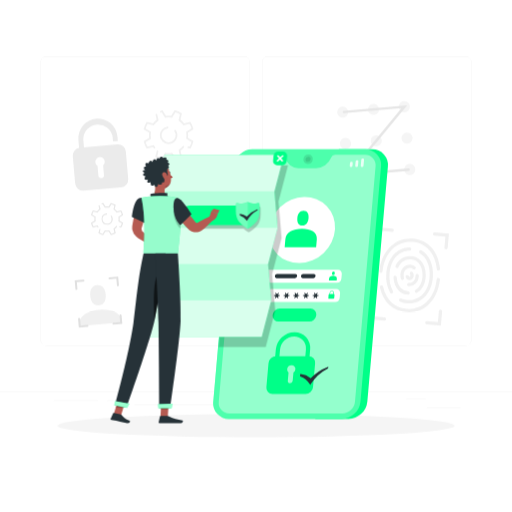
t = 0.00 s
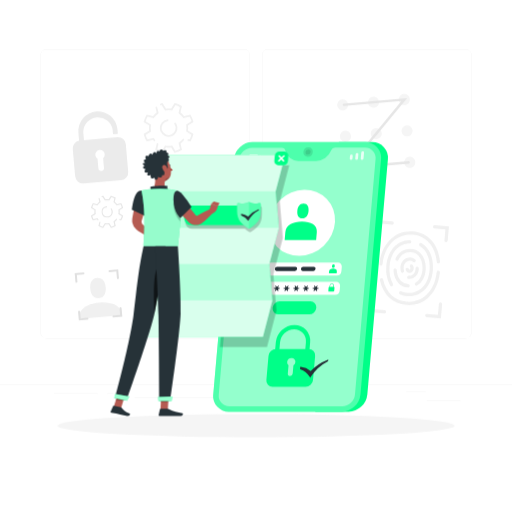
t = 1.05 s
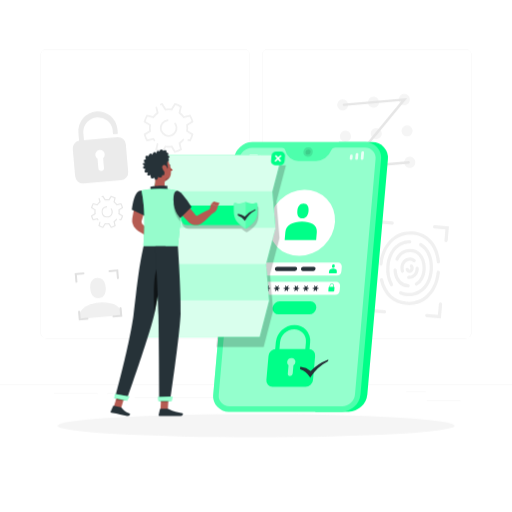
t = 1.95 s
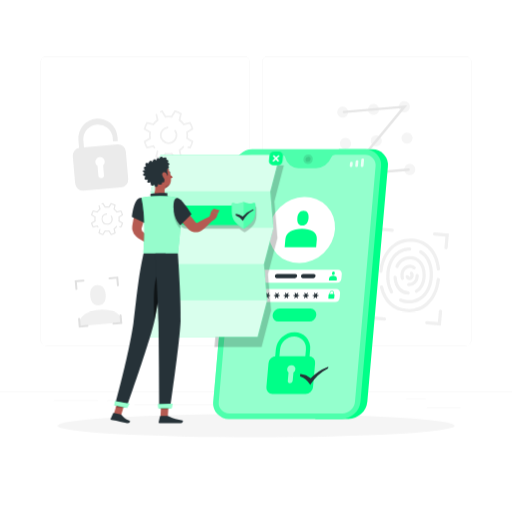
t = 3.00 s
t = 4.05 s: frame unchanged from t = 1.95 s, image omitted
t = 4.95 s: frame unchanged from t = 1.05 s, image omitted

The animated SVG that drew these frames (rendered in a browser with its animation timeline set to each time). Animation: 2 CSS @keyframes rules; one cycle of 6.00 s, repeats indefinitely.

<svg class="animated" id="freepik_stories-privacy-policy" xmlns="http://www.w3.org/2000/svg" viewBox="0 0 500 500" version="1.1" xmlns:xlink="http://www.w3.org/1999/xlink" xmlns:svgjs="http://svgjs.com/svgjs"><style>svg#freepik_stories-privacy-policy:not(.animated) .animable {opacity: 0;}svg#freepik_stories-privacy-policy.animated #freepik--background-complete--inject-19 {animation: 3s Infinite  linear floating;animation-delay: 0s;}svg#freepik_stories-privacy-policy.animated #freepik--Device--inject-19 {animation: 3s Infinite  linear floating;animation-delay: 0s;}svg#freepik_stories-privacy-policy.animated #freepik--Document--inject-19 {animation: 6s Infinite  linear shake;animation-delay: 0s;}svg#freepik_stories-privacy-policy.animated #freepik--Character--inject-19 {animation: 3s Infinite  linear floating;animation-delay: 0s;}            @keyframes floating {                0% {                    opacity: 1;                    transform: translateY(0px);                }                50% {                    transform: translateY(-10px);                }                100% {                    opacity: 1;                    transform: translateY(0px);                }            }                    @keyframes shake {                10%, 90% {                    transform: translate3d(-1px, 0, 0);                  }                  20%, 80% {                    transform: translate3d(2px, 0, 0);                  }                  30%, 50%, 70% {                    transform: translate3d(-4px, 0, 0);                  }                  40%, 60% {                    transform: translate3d(4px, 0, 0);                  }            }        </style><g id="freepik--background-complete--inject-19" class="animable" style="transform-origin: 250px 228.23px;"><rect x="416.78" y="398.49" width="33.12" height="0.25" style="fill: rgb(235, 235, 235); transform-origin: 433.34px 398.615px;" id="el6gpjog1hm" class="animable"></rect><rect x="322.53" y="401.21" width="8.69" height="0.25" style="fill: rgb(235, 235, 235); transform-origin: 326.875px 401.335px;" id="elphh8f2q2nk" class="animable"></rect><rect x="396.59" y="389.21" width="19.19" height="0.25" style="fill: rgb(235, 235, 235); transform-origin: 406.185px 389.335px;" id="elfityuqrfyg" class="animable"></rect><rect x="52.46" y="390.89" width="43.19" height="0.25" style="fill: rgb(235, 235, 235); transform-origin: 74.055px 391.015px;" id="el7il945xqvbx" class="animable"></rect><rect x="104.56" y="390.89" width="6.33" height="0.25" style="fill: rgb(235, 235, 235); transform-origin: 107.725px 391.015px;" id="eldxuutm7m3s" class="animable"></rect><rect x="131.47" y="395.11" width="93.68" height="0.25" style="fill: rgb(235, 235, 235); transform-origin: 178.31px 395.235px;" id="elvcrsgqd1h6h" class="animable"></rect><path d="M238.4,337.8H45.3a5.71,5.71,0,0,1-5.71-5.71V60.66A5.71,5.71,0,0,1,45.3,55H238.4a5.71,5.71,0,0,1,5.71,5.71V332.09A5.71,5.71,0,0,1,238.4,337.8ZM45.3,55.2a5.47,5.47,0,0,0-5.46,5.46V332.09a5.47,5.47,0,0,0,5.46,5.46H238.4a5.47,5.47,0,0,0,5.46-5.46V60.66a5.47,5.47,0,0,0-5.46-5.46Z" style="fill: rgb(235, 235, 235); transform-origin: 141.85px 196.4px;" id="elwgnqc0757z" class="animable"></path><path d="M454.7,337.8H261.6a5.71,5.71,0,0,1-5.71-5.71V60.66A5.71,5.71,0,0,1,261.6,55H454.7a5.71,5.71,0,0,1,5.71,5.71V332.09A5.71,5.71,0,0,1,454.7,337.8ZM261.6,55.2a5.47,5.47,0,0,0-5.46,5.46V332.09a5.47,5.47,0,0,0,5.46,5.46H454.7a5.47,5.47,0,0,0,5.46-5.46V60.66a5.47,5.47,0,0,0-5.46-5.46Z" style="fill: rgb(235, 235, 235); transform-origin: 358.15px 196.4px;" id="elunjcg52kk9h" class="animable"></path><rect y="382.4" width="500" height="0.25" style="fill: rgb(235, 235, 235); transform-origin: 250px 382.525px;" id="elmp721isxluo" class="animable"></rect><path d="M119.33,314.75c-.84-9.66-10.7-13.27-22.39-12.25S76.18,308.79,77,318.45Z" style="fill: rgb(240, 240, 240); transform-origin: 98.1392px 310.392px;" id="el8rmdt3xtvq8" class="animable"></path><path d="M96.56,298.09c5.42-.48,7.15-5.06,6.68-10.48s-3-9.63-8.4-9.16-7.15,5.06-6.68,10.48S91.14,298.56,96.56,298.09Z" style="fill: rgb(240, 240, 240); transform-origin: 95.7003px 288.27px;" id="elu979rutr47p" class="animable"></path><path d="M340.1,109a5.44,5.44,0,1,1-5.89-4.94A5.44,5.44,0,0,1,340.1,109Z" style="fill: rgb(245, 245, 245); transform-origin: 334.681px 109.48px;" id="elmgspqgv5qj" class="animable"></path><path d="M370.17,106.34a5.43,5.43,0,1,1-5.88-4.94A5.44,5.44,0,0,1,370.17,106.34Z" style="fill: rgb(245, 245, 245); transform-origin: 364.76px 106.81px;" id="el3u5l7l8wioa" class="animable"></path><path d="M400.25,103.71a5.44,5.44,0,1,1-5.89-4.94A5.44,5.44,0,0,1,400.25,103.71Z" style="fill: rgb(245, 245, 245); transform-origin: 394.831px 104.19px;" id="elh6u2d8tegim" class="animable"></path><path d="M342.78,139.62a5.44,5.44,0,1,1-5.89-4.94A5.44,5.44,0,0,1,342.78,139.62Z" style="fill: rgb(245, 245, 245); transform-origin: 337.361px 140.1px;" id="eluh4q1wn8tq" class="animable"></path><path d="M372.85,137a5.43,5.43,0,1,1-5.88-4.94A5.43,5.43,0,0,1,372.85,137Z" style="fill: rgb(245, 245, 245); transform-origin: 367.44px 137.47px;" id="elmm7854984a" class="animable"></path><path d="M402.93,134.36a5.44,5.44,0,1,1-5.89-4.94A5.44,5.44,0,0,1,402.93,134.36Z" style="fill: rgb(245, 245, 245); transform-origin: 397.511px 134.84px;" id="eleo7iwserkot" class="animable"></path><path d="M345.46,170.28a5.43,5.43,0,1,1-5.88-4.94A5.42,5.42,0,0,1,345.46,170.28Z" style="fill: rgb(245, 245, 245); transform-origin: 340.05px 170.749px;" id="elkbmpbb0qetb" class="animable"></path><path d="M375.54,167.64a5.44,5.44,0,1,1-5.89-4.94A5.44,5.44,0,0,1,375.54,167.64Z" style="fill: rgb(245, 245, 245); transform-origin: 370.121px 168.12px;" id="elimptaxfnldt" class="animable"></path><path d="M405.61,165a5.44,5.44,0,1,1-5.89-4.94A5.44,5.44,0,0,1,405.61,165Z" style="fill: rgb(245, 245, 245); transform-origin: 400.191px 165.48px;" id="elxypkne3d59s" class="animable"></path><path d="M399.11,166.78l-61.78,5.4,54.78-66.56L336,110.53a1.18,1.18,0,0,1-1.29-1.09h0a1.19,1.19,0,0,1,1.08-1.29l61.79-5.4-54.79,66.56,56.13-4.91a1.21,1.21,0,0,1,1.3,1.09h0A1.2,1.2,0,0,1,399.11,166.78Z" style="fill: rgb(230, 230, 230); transform-origin: 367.464px 137.465px;" id="el9o06brxmch" class="animable"></path><path d="M400.06,285.61a1.56,1.56,0,0,0-1.35-1.07,10.78,10.78,0,0,1-7.13-3.15c-2.47-2.49-3.92-6.26-4.16-10.74a1.59,1.59,0,0,0-1.58-1.5h0a1.62,1.62,0,0,0-1.61,1.7c.28,5.26,2.06,9.76,5.09,12.79a14,14,0,0,0,8.87,4.07l.23,0A1.6,1.6,0,0,0,400.06,285.61Z" style="fill: rgb(240, 240, 240); transform-origin: 392.185px 278.432px;" id="elnnxyj6f2ra8" class="animable"></path><path d="M396.86,304.8c-13.25-1.16-22.81-10.19-25.83-24.29a1.61,1.61,0,0,1,1.28-1.94h0a1.6,1.6,0,0,1,1.84,1.22c2.71,12.67,11.21,20.79,23,21.82,12.92,1.13,26.79-7.37,29.28-28.79a1.6,1.6,0,0,1,1.73-1.43h0a1.59,1.59,0,0,1,1.45,1.76C427.22,293.35,413.94,306.29,396.86,304.8Z" style="fill: rgb(240, 240, 240); transform-origin: 400.305px 288.15px;" id="elgku1j2a9ki7" class="animable"></path><path d="M371.86,266.46h0a1.59,1.59,0,0,1-1.45-1.76c2.38-20.2,15.66-33.15,32.73-31.65,15,1.31,25.05,12.51,26.62,29.38a1.6,1.6,0,0,1-1.5,1.72h0a1.61,1.61,0,0,1-1.68-1.48c-1.45-15.2-10.42-25.27-23.71-26.43C390,235.11,376.07,243.6,373.59,265A1.6,1.6,0,0,1,371.86,266.46Z" style="fill: rgb(240, 240, 240); transform-origin: 400.082px 249.699px;" id="elwrm0wvk9ro" class="animable"></path><path d="M397.51,296.23a21.67,21.67,0,0,1-6.89-1.72,1.61,1.61,0,0,1-.77-2.24h0a1.58,1.58,0,0,1,2-.7,19,19,0,0,0,6.58,1.52c9.79.56,20.13-6.38,21.15-23.14.62-10.33-2.92-18.67-9.52-22.66a1.6,1.6,0,0,1-.61-2.07h0a1.62,1.62,0,0,1,2.27-.67c7.65,4.62,11.75,14,11.05,25.59-1,16.16-11.06,26.92-24.53,26.15Z" style="fill: rgb(240, 240, 240); transform-origin: 406.252px 270.327px;" id="elygd9rj6egu" class="animable"></path><path d="M383.27,286.26a1.62,1.62,0,0,1-2.31-.53,32.36,32.36,0,0,1-3.75-18c.94-15.47,10.21-26,22.8-26.18a1.61,1.61,0,0,1,1.64,1.7h0a1.6,1.6,0,0,1-1.56,1.5c-9.34.18-18.72,7.24-19.68,23.17a29.16,29.16,0,0,0,3.34,16.26,1.58,1.58,0,0,1-.48,2.1Z" style="fill: rgb(240, 240, 240); transform-origin: 389.376px 264.044px;" id="elytnuwcgls1" class="animable"></path><path d="M405.13,285h0a1.6,1.6,0,0,1,.65-2c4.21-2.53,6.79-7.84,6.83-14.25,0-5.13-1.45-9.47-4.19-12.22a11,11,0,0,0-8.11-3.18c-4.93,0-8.93,2.71-11.14,7.47a1.59,1.59,0,0,1-2,.81h0a1.61,1.61,0,0,1-.9-2.19c2.74-5.83,7.87-9.28,14-9.29a14.24,14.24,0,0,1,10.39,4.12c3.35,3.36,5.17,8.51,5.13,14.51-.06,7.55-3.24,13.89-8.42,17A1.6,1.6,0,0,1,405.13,285Z" style="fill: rgb(240, 240, 240); transform-origin: 400.955px 268.06px;" id="el77nfz87n9kd" class="animable"></path><path d="M393.61,273.19a1.6,1.6,0,0,1-2.16-1.11c-.11-.43-.19-.88-.26-1.34-.91-6,2.31-11.19,7.48-12.12a7.89,7.89,0,0,1,6.87,1.77,1.55,1.55,0,0,1-.13,2.42l-.1.07a1.59,1.59,0,0,1-2-.15,4.74,4.74,0,0,0-4.11-1c-3.94.71-5.44,4.81-4.88,8.49.06.36.12.71.21,1a1.61,1.61,0,0,1-.95,1.89Z" style="fill: rgb(240, 240, 240); transform-origin: 398.548px 265.874px;" id="elc6vhfgy1ecr" class="animable"></path><path d="M398.9,279.35h0a1.49,1.49,0,0,1-1.12-2.27l.14-.22a1.48,1.48,0,0,1,1.37-.69,6.43,6.43,0,0,0,1.5-.09c3.44-.62,5-3.82,5-7.08a1.62,1.62,0,0,1,1.36-1.64h0a1.6,1.6,0,0,1,1.84,1.51c.09,5.22-3,9.53-7.63,10.36A9.21,9.21,0,0,1,398.9,279.35Z" style="fill: rgb(240, 240, 240); transform-origin: 403.274px 273.363px;" id="el9m8p4y5swb4" class="animable"></path><path d="M399.61,273.44a3.88,3.88,0,0,1-3.44-2.93,1.44,1.44,0,0,1,1.51-1.79l.37,0a1.45,1.45,0,0,1,1.23,1,.69.69,0,0,0,.61.52c.77.07.9-1,.92-1.26a1.93,1.93,0,0,0-.21-1.13,1.75,1.75,0,0,1-.4-1.19h0a1.6,1.6,0,0,1,2.83-.89,4.77,4.77,0,0,1,1,3.49C403.77,271.89,401.92,273.64,399.61,273.44Z" style="fill: rgb(240, 240, 240); transform-origin: 400.093px 269.321px;" id="elf9g41i7b26" class="animable"></path><path d="M369.53,237.65h0a1.59,1.59,0,0,1-1.45-1.73l1.21-13.87,13.87,1.22a1.59,1.59,0,0,1,1.45,1.73h0a1.6,1.6,0,0,1-1.73,1.46l-10.68-.94-.93,10.68A1.6,1.6,0,0,1,369.53,237.65Z" style="fill: rgb(240, 240, 240); transform-origin: 376.345px 229.853px;" id="el2b99cddwvvh" class="animable"></path><path d="M435.46,243.42h0a1.59,1.59,0,0,1-1.45-1.73l.93-10.68-10.68-.93a1.6,1.6,0,0,1-1.45-1.74h0a1.59,1.59,0,0,1,1.73-1.45l13.87,1.21L437.2,242A1.6,1.6,0,0,1,435.46,243.42Z" style="fill: rgb(240, 240, 240); transform-origin: 430.607px 235.155px;" id="elycsjk8fht4" class="animable"></path><path d="M430.55,318l-13.87-1.21a1.6,1.6,0,0,1-1.45-1.74h0a1.59,1.59,0,0,1,1.73-1.45l10.68.93.93-10.67a1.6,1.6,0,0,1,1.74-1.46h0a1.59,1.59,0,0,1,1.45,1.73Z" style="fill: rgb(240, 240, 240); transform-origin: 423.495px 310.197px;" id="eluplxy6m4vm" class="animable"></path><path d="M375.3,313.14l-13.87-1.22,1.21-13.86a1.62,1.62,0,0,1,1.74-1.46h0a1.6,1.6,0,0,1,1.45,1.74L364.9,309l10.67.94a1.6,1.6,0,0,1,1.46,1.73h0A1.61,1.61,0,0,1,375.3,313.14Z" style="fill: rgb(240, 240, 240); transform-origin: 369.233px 304.87px;" id="el25vguufv4cd" class="animable"></path><path d="M74.73,283.13h0a1,1,0,0,1-1.07-.9l-.74-8.52,8.52-.75a1,1,0,0,1,1.07.9h0a1,1,0,0,1-.9,1.06l-6.56.58.57,6.56A1,1,0,0,1,74.73,283.13Z" style="fill: rgb(224, 224, 224); transform-origin: 77.7161px 278.045px;" id="el2zirx116ygr" class="animable"></path><path d="M115.27,279.58h0a1,1,0,0,1-1.07-.89l-.57-6.57-6.57.58a1,1,0,0,1-1.07-.9h0a1,1,0,0,1,.9-1.07l8.52-.74.75,8.52A1,1,0,0,1,115.27,279.58Z" style="fill: rgb(224, 224, 224); transform-origin: 111.075px 274.786px;" id="elymslgj1oaoa" class="animable"></path><path d="M119.47,316.29l-8.53.75a1,1,0,0,1-1.07-.9h0a1,1,0,0,1,.9-1.07l6.56-.57-.57-6.56a1,1,0,0,1,.89-1.07h0a1,1,0,0,1,1.07.89Z" style="fill: rgb(224, 224, 224); transform-origin: 114.669px 311.955px;" id="el9vr2ji87hed" class="animable"></path><path d="M85.49,319.26,77,320l-.75-8.53a1,1,0,0,1,.9-1.06h0a1,1,0,0,1,1.06.89l.58,6.57,6.56-.58a1,1,0,0,1,1.07.9h0A1,1,0,0,1,85.49,319.26Z" style="fill: rgb(224, 224, 224); transform-origin: 81.3353px 315.204px;" id="elf9y1udnbv7l" class="animable"></path><path d="M114.58,141,82,143.8l-.67-7.63A14.43,14.43,0,0,1,110,133.65l.38,4.44,4.71-.41-.39-4.44a19.14,19.14,0,1,0-38.14,3.34l.67,7.68a7.66,7.66,0,0,0-6.16,8.18l2.33,26.64a7.66,7.66,0,0,0,8.3,7l36.53-3.19a7.66,7.66,0,0,0,7-8.3l-2.33-26.64A7.66,7.66,0,0,0,114.58,141Zm-13.86,20.53.8,9.17a2.74,2.74,0,1,1-5.45.48l-.8-9.18a4.6,4.6,0,1,1,5.45-.47Z" style="fill: rgb(235, 235, 235); transform-origin: 98.1501px 150.938px;" id="els4w6jww7wl" class="animable"></path><path d="M170.44,156.39,167.15,151a17.73,17.73,0,0,1-5,0l-3.3,5.37-.63-.17a24.43,24.43,0,0,1-6.1-2.53l-.56-.32,1.39-5.84a.88.88,0,0,1,1.07-.65h0a.88.88,0,0,1,.65,1.06l-1.1,4.55a23.2,23.2,0,0,0,4.47,1.86l3.22-5.26.59.1a17.78,17.78,0,0,0,5.64,0l.58-.1,3.22,5.26a22.69,22.69,0,0,0,4.47-1.86l-1.43-6,.48-.35a17.56,17.56,0,0,0,3.47-3.31.88.88,0,0,1,1.21-.18h0a.87.87,0,0,1,.19,1.25,19.26,19.26,0,0,1-3.37,3.32l1.47,6.13-.57.32a24.52,24.52,0,0,1-6.09,2.53Zm-20.22-11.74c-.27-.31-.54-.64-.8-1l-6.13,1.47-.33-.56a25.2,25.2,0,0,1-2.53-6.1l-.16-.63,5.37-3.3a17.73,17.73,0,0,1,0-5l-5.37-3.29.16-.64a25.13,25.13,0,0,1,2.53-6.09l.33-.57,6.13,1.47a19,19,0,0,1,3.56-3.56l-1.11-4.64a.88.88,0,0,1,.65-1.06h0a.87.87,0,0,1,1.05.65l1.39,5.78-.48.34a17.57,17.57,0,0,0-4,4l-.35.48-6-1.43a22.69,22.69,0,0,0-1.86,4.47l5.25,3.22-.09.58a16,16,0,0,0,0,5.64l.09.59-5.25,3.22a22.85,22.85,0,0,0,1.86,4.46l6-1.43.35.48a16.14,16.14,0,0,0,1,1.31.87.87,0,0,1,0,1.2l0,0A.87.87,0,0,1,150.22,144.65Zm35.74.49-2.26-.54a.88.88,0,0,1-.65-1.06h0a.88.88,0,0,1,1.06-.65l1,.23a22.82,22.82,0,0,0,1.85-4.46l-5.25-3.22.1-.59a16,16,0,0,0,0-5.64l-.1-.58,5.25-3.22a22.65,22.65,0,0,0-1.85-4.47l-6,1.43-.34-.48a17.77,17.77,0,0,0-4-4l-.48-.34,1.43-6a22.65,22.65,0,0,0-4.47-1.85L168,115l-.58-.1a17.78,17.78,0,0,0-5.64,0l-.59.1L158,109.72l-.6.18a.86.86,0,0,1-1.08-.53h0a.88.88,0,0,1,.53-1.14c.44-.14.89-.27,1.33-.39l.63-.17,3.3,5.38a17,17,0,0,1,5,0l3.29-5.38.64.17a24.9,24.9,0,0,1,6.09,2.53l.57.33-1.47,6.13a18.75,18.75,0,0,1,3.56,3.56l6.13-1.47.33.57a24.74,24.74,0,0,1,2.53,6.09l.17.64-5.38,3.29a16.81,16.81,0,0,1,0,5l5.38,3.3-.17.63a24.81,24.81,0,0,1-2.53,6.1Zm-21.58-4.54a8.67,8.67,0,0,1-8.32-8.32,8.58,8.58,0,0,1,7.58-8.76.89.89,0,0,1,1,.88h0a.87.87,0,0,1-.77.86,6.81,6.81,0,1,0,6.35,2.86.85.85,0,0,1,.14-1.14h0a.88.88,0,0,1,1.31.16,8.56,8.56,0,0,1-7.28,13.46Z" style="fill: rgb(240, 240, 240); transform-origin: 164.61px 132.03px;" id="elc6jkf56240e" class="animable"></path><path d="M108.31,229.59l-2.13-3.47a11.06,11.06,0,0,1-3.25,0l-2.13,3.47-.41-.11a15.92,15.92,0,0,1-3.94-1.63l-.36-.21.9-3.78a.57.57,0,0,1,.68-.42h0a.57.57,0,0,1,.42.69l-.7,2.94a14.57,14.57,0,0,0,2.89,1.2l2.08-3.39.37.06a11.18,11.18,0,0,0,3.65,0l.37-.06,2.09,3.39a15.38,15.38,0,0,0,2.88-1.2l-.92-3.86.31-.23a11.3,11.3,0,0,0,2.24-2.13.56.56,0,0,1,.78-.12h0a.57.57,0,0,1,.13.8,12.67,12.67,0,0,1-2.18,2.15l1,4-.37.21a15.77,15.77,0,0,1-3.94,1.63ZM95.25,222l-.52-.63-4,.94-.21-.36A15.92,15.92,0,0,1,88.93,218l-.11-.41,3.47-2.13a11.06,11.06,0,0,1,0-3.25l-3.47-2.13.11-.41a15.77,15.77,0,0,1,1.63-3.94l.21-.37,4,1A13.18,13.18,0,0,1,97,204l-.71-3a.56.56,0,0,1,.42-.68h0a.57.57,0,0,1,.68.42l.9,3.73-.32.23a11.19,11.19,0,0,0-2.57,2.57l-.23.31-3.86-.92a15.38,15.38,0,0,0-1.2,2.88l3.39,2.08-.06.38a11.13,11.13,0,0,0-.16,1.82,11.24,11.24,0,0,0,.16,1.83l.06.37-3.39,2.08a15.19,15.19,0,0,0,1.2,2.89l3.86-.93.23.31a9.28,9.28,0,0,0,.67.85.56.56,0,0,1,0,.77l0,0A.56.56,0,0,1,95.25,222Zm23.09.31-1.46-.34a.57.57,0,0,1-.42-.69h0a.56.56,0,0,1,.68-.42l.63.15a14.57,14.57,0,0,0,1.2-2.89l-3.39-2.08.06-.37a11.24,11.24,0,0,0,.16-1.83,11.13,11.13,0,0,0-.16-1.82l-.06-.38,3.39-2.08a14.74,14.74,0,0,0-1.2-2.88l-3.86.92-.23-.31a11.19,11.19,0,0,0-2.57-2.57l-.31-.23.92-3.86a14.74,14.74,0,0,0-2.88-1.2l-2.09,3.39-.37-.06a11.18,11.18,0,0,0-3.65,0l-.37.06-2.08-3.39-.39.12a.56.56,0,0,1-.7-.35h0a.56.56,0,0,1,.34-.73l.86-.26.41-.1,2.13,3.47a11.06,11.06,0,0,1,3.25,0l2.13-3.47.41.1a16.18,16.18,0,0,1,3.94,1.64l.37.21-1,4a12.84,12.84,0,0,1,2.3,2.3l4-1,.21.37a15.77,15.77,0,0,1,1.63,3.94l.11.41-3.47,2.13a11.06,11.06,0,0,1,0,3.25l3.47,2.13-.11.41a15.92,15.92,0,0,1-1.63,3.94Zm-13.94-2.93a5.54,5.54,0,0,1-.48-11,.58.58,0,0,1,.64.57h0a.56.56,0,0,1-.5.56,4.4,4.4,0,1,0,4.9,4.37,4.34,4.34,0,0,0-.8-2.52.57.57,0,0,1,.09-.74h0a.57.57,0,0,1,.85.1,5.54,5.54,0,0,1-4.7,8.7Z" style="fill: rgb(230, 230, 230); transform-origin: 104.55px 213.85px;" id="elu23nzwxgwfo" class="animable"></path></g><g id="freepik--Shadow--inject-19" class="animable" style="transform-origin: 250px 415.69px;"><ellipse id="freepik--path--inject-19" cx="250" cy="415.69" rx="193.89" ry="11.32" style="fill: rgb(245, 245, 245); transform-origin: 250px 415.69px;" class="animable"></ellipse></g><g id="freepik--Device--inject-19" class="animable" style="transform-origin: 293.526px 277.455px;"><path d="M363.45,145.83H330.89l-23,263.25h32.56a18.72,18.72,0,0,0,18.26-16.8l20.09-229.66A15.15,15.15,0,0,0,363.45,145.83Z" style="fill: rgb(0, 255, 136); transform-origin: 343.39px 277.454px;" id="el48slo092jp4" class="animable"></path><path d="M356.81,145.83H246.61a18.72,18.72,0,0,0-18.27,16.79L208.25,392.28a15.17,15.17,0,0,0,15.33,16.8H333.77A18.73,18.73,0,0,0,352,392.28l20.09-229.66A15.15,15.15,0,0,0,356.81,145.83Z" style="fill: rgb(0, 255, 136); transform-origin: 290.171px 277.455px;" id="elf33566oeojt" class="animable"></path><g id="elmq43jnuskdb"><path d="M356.81,145.83H246.61a18.72,18.72,0,0,0-18.27,16.79L208.25,392.28a15.17,15.17,0,0,0,15.33,16.8H333.77A18.73,18.73,0,0,0,352,392.28l20.09-229.66A15.15,15.15,0,0,0,356.81,145.83Z" style="fill: rgb(255, 255, 255); opacity: 0.3; transform-origin: 290.171px 277.455px;" class="animable"></path></g><g id="el70oo5h4bb"><path d="M356.34,151.21H327.28a4.33,4.33,0,0,0-4,2.76h0a16,16,0,0,1-14.63,10.23H291.51A12.87,12.87,0,0,1,278.66,154h0a3.47,3.47,0,0,0-3.47-2.76H246.14a12.7,12.7,0,0,0-12.41,11.41l-20.1,229.66a10.29,10.29,0,0,0,10.42,11.42h110.2a12.71,12.71,0,0,0,12.41-11.42l20.09-229.66A10.29,10.29,0,0,0,356.34,151.21Z" style="fill: rgb(255, 255, 255); opacity: 0.4; transform-origin: 290.191px 277.47px;" class="animable"></path></g><path d="M328.88,276H251.76a3.74,3.74,0,0,1-3.78-4.14l.39-4.42a4.61,4.61,0,0,1,4.5-4.14H330a3.74,3.74,0,0,1,3.78,4.14l-.38,4.42A4.62,4.62,0,0,1,328.88,276Z" style="fill: rgb(255, 255, 255); transform-origin: 290.88px 269.65px;" id="elfyzpgi4cir" class="animable"></path><path d="M327.22,295H250.09a3.73,3.73,0,0,1-3.77-4.14l.38-4.42a4.62,4.62,0,0,1,4.5-4.14h77.13a3.74,3.74,0,0,1,3.78,4.14l-.39,4.42A4.62,4.62,0,0,1,327.22,295Z" style="fill: rgb(255, 255, 255); transform-origin: 289.214px 288.65px;" id="elzziq8xysqz" class="animable"></path><g id="el0f7w5ndhievs"><path d="M305.45,155.51a5.11,5.11,0,0,1-5,4.59,4.14,4.14,0,0,1-4.19-4.59,5.11,5.11,0,0,1,5-4.59A4.14,4.14,0,0,1,305.45,155.51Z" style="opacity: 0.1; transform-origin: 300.855px 155.51px;" class="animable"></path></g><g id="elekzl4144fpp"><path d="M303.37,155.51a2.8,2.8,0,0,1-2.73,2.51,2.26,2.26,0,0,1-2.29-2.51,2.79,2.79,0,0,1,2.73-2.51A2.27,2.27,0,0,1,303.37,155.51Z" style="opacity: 0.1; transform-origin: 300.859px 155.51px;" class="animable"></path></g><g id="el34cmprtd83c"><g style="opacity: 0.8; transform-origin: 348.519px 158.94px;" class="animable"><path d="M342.77,163.17h0a1.22,1.22,0,0,1-1.23-1.35l.22-2.46a1.49,1.49,0,0,1,1.46-1.34h0a1.22,1.22,0,0,1,1.23,1.34l-.22,2.46A1.5,1.5,0,0,1,342.77,163.17Z" style="fill: rgb(255, 255, 255); transform-origin: 342.994px 160.595px;" id="elanz7im8vzj" class="animable"></path><path d="M353.53,163.17h0a1.22,1.22,0,0,1-1.23-1.35l.51-5.77a1.49,1.49,0,0,1,1.46-1.34h0a1.22,1.22,0,0,1,1.23,1.34l-.51,5.77A1.5,1.5,0,0,1,353.53,163.17Z" style="fill: rgb(255, 255, 255); transform-origin: 353.899px 158.94px;" id="el0ofulesq7k1q" class="animable"></path><path d="M348.15,163.17h0a1.22,1.22,0,0,1-1.23-1.35l.36-4.11a1.5,1.5,0,0,1,1.47-1.35h0a1.21,1.21,0,0,1,1.22,1.35l-.36,4.11A1.5,1.5,0,0,1,348.15,163.17Z" style="fill: rgb(255, 255, 255); transform-origin: 348.446px 159.765px;" id="el8elvf622338" class="animable"></path></g></g><g id="el7o1oigjocn7"><g style="opacity: 0.8; transform-origin: 248.965px 160.595px;" class="animable"><path d="M250.64,163.17h-6.76a.68.68,0,0,1-.69-.76l.31-3.63a.85.85,0,0,1,.83-.76h6.76a.68.68,0,0,1,.69.76l-.32,3.63A.83.83,0,0,1,250.64,163.17Z" style="fill: rgb(255, 255, 255); transform-origin: 247.485px 160.595px;" id="el9s1i8veai1c" class="animable"></path><path d="M253.77,162.18h0a.69.69,0,0,1-.7-.76l.15-1.66a.84.84,0,0,1,.83-.76h0a.68.68,0,0,1,.69.76l-.14,1.66A.85.85,0,0,1,253.77,162.18Z" style="fill: rgb(255, 255, 255); transform-origin: 253.906px 160.59px;" id="elm5jxe5cfvv8" class="animable"></path></g></g><g id="elnjyme0knodn"><ellipse cx="294.81" cy="224.63" rx="33.73" ry="30.9" style="fill: rgb(255, 255, 255); transform-origin: 294.81px 224.63px; transform: rotate(-43.75deg);" class="animable"></ellipse></g><path d="M294.92,223.38c-8.48,0-15.65,3.23-16.26,10.24l-.68,7.79h30.73l.68-7.79C310,226.61,303.41,223.38,294.92,223.38Z" style="fill: rgb(0, 255, 136); transform-origin: 293.705px 232.395px;" id="elycgiq8apxwa" class="animable"></path><path d="M295.2,220.17c3.94,0,5.76-3.19,6.1-7.13s-.91-7.13-4.85-7.13-5.75,3.2-6.1,7.13S291.26,220.17,295.2,220.17Z" style="fill: rgb(0, 255, 136); transform-origin: 295.824px 213.04px;" id="elxq9825xp70j" class="animable"></path><path d="M325.36,269.38c-2.09,0-3.86.8-4,2.53l-.17,1.93h7.59l.17-1.93C329.09,270.18,327.46,269.38,325.36,269.38Z" style="fill: rgb(0, 255, 136); transform-origin: 325.074px 271.61px;" id="el2gsolrxznc4" class="animable"></path><path d="M325.43,268.59c1,0,1.42-.79,1.51-1.76s-.23-1.76-1.2-1.76-1.42.79-1.51,1.76S324.46,268.59,325.43,268.59Z" style="fill: rgb(0, 255, 136); transform-origin: 325.585px 266.83px;" id="elydqpnf6hqgb" class="animable"></path><path d="M302,314H272a5.73,5.73,0,0,1-5.8-6.35h0a7.08,7.08,0,0,1,6.91-6.35h30a5.74,5.74,0,0,1,5.8,6.35h0A7.07,7.07,0,0,1,302,314Z" style="fill: rgb(0, 255, 136); transform-origin: 287.554px 307.65px;" id="eli7y2hs1xw7h" class="animable"></path><path d="M298.37,384.82H266.26a6,6,0,0,1-6.12-6.71l2.05-23.42a7.46,7.46,0,0,1,7.29-6.71H301.6a6.05,6.05,0,0,1,6.12,6.71l-2.05,23.42A7.48,7.48,0,0,1,298.37,384.82Z" style="fill: rgb(0, 255, 136); transform-origin: 283.927px 366.401px;" id="elfyh1bsd0ep9" class="animable"></path><g id="el2gi5cfeophm"><g style="opacity: 0.6; transform-origin: 284.435px 365.45px;" class="animable"><path d="M288.47,360.6a3.63,3.63,0,0,0-3.68-4,4.48,4.48,0,0,0-4.39,4,3.65,3.65,0,0,0,1.35,3.23l-.7,8.07a2.16,2.16,0,0,0,2.19,2.4,2.67,2.67,0,0,0,2.6-2.4l.71-8.07A4.46,4.46,0,0,0,288.47,360.6Z" style="fill: rgb(255, 255, 255); transform-origin: 284.435px 365.45px;" id="elootcd9hrcc" class="animable"></path></g></g><path d="M301.88,352.86h-4.14l1-11.59a11.41,11.41,0,0,0-11.53-12.64,14.09,14.09,0,0,0-13.74,12.64l-1,11.59h-4.14l1-11.59a18.68,18.68,0,0,1,18.23-16.77,15.14,15.14,0,0,1,15.31,16.77Z" style="fill: rgb(0, 255, 136); transform-origin: 285.644px 338.679px;" id="elsuwrw8ecxzq" class="animable"></path><path d="M325.87,287.13,326,286a1.87,1.87,0,0,0-1.88-2.06,2.3,2.3,0,0,0-2.24,2.06l-.1,1.11a.92.92,0,0,0-.89.83l-.26,3a.73.73,0,0,0,.75.82h4.12a.91.91,0,0,0,.89-.82l.26-3A.75.75,0,0,0,325.87,287.13ZM324,284.47a1.41,1.41,0,0,1,1.42,1.55l-.1,1.11h-3.1l.1-1.11A1.73,1.73,0,0,1,324,284.47Z" style="fill: rgb(0, 255, 136); transform-origin: 323.638px 287.85px;" id="elvzgg7vimzyr" class="animable"></path><path d="M263.85,288.32l-1.44-.3a.27.27,0,0,1-.19-.38l.6-1.42a.28.28,0,0,0-.47-.29l-1.09,1.12a.28.28,0,0,1-.44,0l-.89-1.12c-.19-.24-.6,0-.53.29l.35,1.42a.31.31,0,0,1-.25.38l-1.49.3c-.32.06-.36.51-.05.57l1.44.3a.26.26,0,0,1,.18.38L259,291a.28.28,0,0,0,.47.29l1.09-1.12a.3.3,0,0,1,.44,0l.89,1.12c.19.24.6,0,.52-.29l-.35-1.42a.33.33,0,0,1,.26-.38l1.49-.3C264.12,288.83,264.16,288.38,263.85,288.32Z" style="fill: rgb(38, 50, 56); transform-origin: 260.906px 288.61px;" id="eltm4az3b91zm" class="animable"></path><path d="M273.31,288.32l-1.44-.3a.27.27,0,0,1-.19-.38l.6-1.42a.28.28,0,0,0-.47-.29l-1.09,1.12a.28.28,0,0,1-.44,0l-.89-1.12c-.19-.24-.6,0-.52.29l.35,1.42a.32.32,0,0,1-.26.38l-1.49.3c-.32.06-.36.51-.05.57l1.44.3a.27.27,0,0,1,.19.38l-.6,1.42a.28.28,0,0,0,.47.29l1.09-1.12a.3.3,0,0,1,.44,0l.89,1.12c.19.24.6,0,.53-.29l-.35-1.42a.32.32,0,0,1,.25-.38l1.49-.3C273.58,288.83,273.62,288.38,273.31,288.32Z" style="fill: rgb(38, 50, 56); transform-origin: 270.365px 288.605px;" id="elftgw26fsfqs" class="animable"></path><path d="M282.77,288.32l-1.43-.3a.26.26,0,0,1-.19-.38l.6-1.42a.28.28,0,0,0-.48-.29l-1.08,1.12a.29.29,0,0,1-.45,0l-.89-1.12c-.19-.24-.6,0-.52.29l.35,1.42a.32.32,0,0,1-.25.38l-1.49.3c-.32.06-.36.51-.05.57l1.43.3a.27.27,0,0,1,.19.38l-.6,1.42a.28.28,0,0,0,.48.29l1.08-1.12a.3.3,0,0,1,.44,0l.9,1.12c.19.24.6,0,.52-.29l-.35-1.42a.33.33,0,0,1,.25-.38l1.49-.3C283,288.83,283.08,288.38,282.77,288.32Z" style="fill: rgb(38, 50, 56); transform-origin: 279.823px 288.606px;" id="elt9gnysm10mc" class="animable"></path><path d="M292.24,288.32l-1.44-.3a.27.27,0,0,1-.19-.38l.6-1.42a.28.28,0,0,0-.47-.29l-1.09,1.12a.28.28,0,0,1-.44,0l-.89-1.12c-.19-.24-.6,0-.53.29l.35,1.42a.31.31,0,0,1-.25.38l-1.49.3c-.32.06-.36.51,0,.57l1.44.3a.26.26,0,0,1,.18.38l-.59,1.42a.28.28,0,0,0,.47.29l1.09-1.12a.3.3,0,0,1,.44,0l.89,1.12c.19.24.6,0,.52-.29l-.35-1.42a.33.33,0,0,1,.26-.38l1.49-.3C292.51,288.83,292.55,288.38,292.24,288.32Z" style="fill: rgb(38, 50, 56); transform-origin: 289.301px 288.605px;" id="elvbz6p1e2fk" class="animable"></path><path d="M301.7,288.32l-1.44-.3a.27.27,0,0,1-.19-.38l.6-1.42a.28.28,0,0,0-.47-.29l-1.09,1.12a.28.28,0,0,1-.44,0l-.89-1.12c-.19-.24-.6,0-.52.29l.35,1.42a.32.32,0,0,1-.26.38l-1.49.3c-.32.06-.36.51-.05.57l1.44.3a.27.27,0,0,1,.19.38l-.6,1.42a.28.28,0,0,0,.47.29l1.09-1.12a.3.3,0,0,1,.44,0l.89,1.12c.19.24.6,0,.53-.29l-.35-1.42a.32.32,0,0,1,.25-.38l1.49-.3C302,288.83,302,288.38,301.7,288.32Z" style="fill: rgb(38, 50, 56); transform-origin: 298.758px 288.605px;" id="elua73qq1q99" class="animable"></path><path d="M311.16,288.32l-1.44-.3a.26.26,0,0,1-.18-.38l.6-1.42a.28.28,0,0,0-.48-.29l-1.08,1.12a.29.29,0,0,1-.45,0l-.89-1.12c-.19-.24-.6,0-.52.29l.35,1.42a.32.32,0,0,1-.25.38l-1.49.3c-.32.06-.36.51-.05.57l1.43.3a.27.27,0,0,1,.19.38l-.6,1.42a.28.28,0,0,0,.48.29l1.08-1.12a.3.3,0,0,1,.44,0l.89,1.12a.31.31,0,0,0,.53-.29l-.35-1.42a.33.33,0,0,1,.25-.38l1.49-.3C311.43,288.83,311.47,288.38,311.16,288.32Z" style="fill: rgb(38, 50, 56); transform-origin: 308.22px 288.605px;" id="el7figh8i4684" class="animable"></path><path d="M288.35,267.61H270.59a2.23,2.23,0,0,0-2.18,2,1.8,1.8,0,0,0,1.83,2H288a2.23,2.23,0,0,0,2.18-2A1.81,1.81,0,0,0,288.35,267.61Z" style="fill: rgb(38, 50, 56); transform-origin: 279.294px 269.61px;" id="elzs5lygrmg4o" class="animable"></path><path d="M306.39,267.61H296.08a2.22,2.22,0,0,0-2.17,2,1.8,1.8,0,0,0,1.82,2H306a2.22,2.22,0,0,0,2.17-2A1.8,1.8,0,0,0,306.39,267.61Z" style="fill: rgb(38, 50, 56); transform-origin: 301.04px 269.61px;" id="elbeee0iup1sj" class="animable"></path><path d="M320,358.26a45.29,45.29,0,0,0-16.59,11,19.71,19.71,0,0,0-9.73-4l-.47-.07-.2,2.36.26.1a18.33,18.33,0,0,1,9.33,7.68l.34.56.37-.6a43.46,43.46,0,0,1,16.92-15.56l.23-.12.13-1.56Z" style="fill: rgb(38, 50, 56); transform-origin: 306.8px 366.97px;" id="el0gn69gzlkbhi" class="animable"></path></g><g id="freepik--Document--inject-19" class="animable" style="transform-origin: 210.13px 243.45px;"><g id="el9xibsphc7hf"><path d="M230.64,161.37a18,18,0,0,0-2.3,7.25L213.45,338.84h46.08l9.26-35.49-3.05-35.5L275,232.36,272,196.87l9.26-35.5Z" style="opacity: 0.2; transform-origin: 247.355px 250.105px;" class="animable"></path></g><polygon points="267.95 186.87 277.21 151.37 160.68 151.37 151.43 186.87 154.47 222.36 145.22 257.85 148.26 293.35 139.01 328.84 255.53 328.84 264.79 293.35 261.74 257.85 271 222.36 267.95 186.87" style="fill: rgb(0, 255, 136); transform-origin: 208.11px 240.105px;" id="elhvn7oh87kff" class="animable"></polygon><g id="elu1fw5p13um"><polygon points="267.95 186.87 277.21 151.37 160.68 151.37 151.43 186.87 154.47 222.36 145.22 257.85 148.26 293.35 139.01 328.84 255.53 328.84 264.79 293.35 261.74 257.85 271 222.36 267.95 186.87" style="fill: rgb(255, 255, 255); opacity: 0.7; transform-origin: 208.11px 240.105px;" class="animable"></polygon></g><g id="elseube58tmyn"><polygon points="267.95 186.87 151.43 186.87 160.68 151.37 277.21 151.37 267.95 186.87" style="fill: rgb(255, 255, 255); opacity: 0.5; transform-origin: 214.32px 169.12px;" class="animable"></polygon></g><g id="elcxci9jioso"><polygon points="261.74 257.85 145.22 257.85 154.47 222.36 271 222.36 261.74 257.85" style="fill: rgb(255, 255, 255); opacity: 0.5; transform-origin: 208.11px 240.105px;" class="animable"></polygon></g><g id="el9rzuvzl1fqh"><polygon points="255.53 328.84 139 328.84 148.26 293.35 264.79 293.35 255.53 328.84" style="fill: rgb(255, 255, 255); opacity: 0.5; transform-origin: 201.895px 311.095px;" class="animable"></polygon></g><g id="elhdih0ctnzr"><path d="M252.36,201.7a12.74,12.74,0,0,1-3.68.5,10.25,10.25,0,0,1-4.89-1,1.79,1.79,0,0,0-.91-.25h0a1.81,1.81,0,0,0-.84.22l-.06,0h0l0,0a5.91,5.91,0,0,1-1.42.57,13,13,0,0,1-3.43.43c-.35,0-.69,0-1,0a12.1,12.1,0,0,1-2.65-.47,1.78,1.78,0,0,0-.39-.07,1.6,1.6,0,0,0-1.73,1.59h0v1.08H186a6.34,6.34,0,0,0-6.34,6.35v6.39A6.34,6.34,0,0,0,186,223.4h51.53l.34,0c.55.46,1.13.92,1.75,1.39s1.5,1.12,2.31,1.7a1.62,1.62,0,0,0,1.9,0c6.48-4.7,10.64-7.94,10.64-16.84v-6.4A1.61,1.61,0,0,0,252.36,201.7Z" style="opacity: 0.2; transform-origin: 217.065px 213.874px;" class="animable"></path></g><rect x="178.67" y="200.79" width="64.22" height="19.09" rx="6.35" style="fill: rgb(0, 255, 136); transform-origin: 210.78px 210.335px;" id="elvtpbvny6nr9" class="animable"></rect><path d="M247.69,198.68a10.31,10.31,0,0,1-4.89-1,1.72,1.72,0,0,0-1.8,0,10.32,10.32,0,0,1-4.9,1,12.79,12.79,0,0,1-3.68-.5,1.6,1.6,0,0,0-2.11,1.52v6.4c0,8.91,4.16,12.15,10.64,16.85a1.62,1.62,0,0,0,1.9,0c6.48-4.7,10.64-7.94,10.64-16.85v-6.4a1.61,1.61,0,0,0-2.12-1.52A12.74,12.74,0,0,1,247.69,198.68Z" style="fill: rgb(0, 255, 136); transform-origin: 241.9px 210.342px;" id="elm7h40oo680a" class="animable"></path><g id="elh95559dqyfc"><path d="M247.69,198.68a10.31,10.31,0,0,1-4.89-1,1.72,1.72,0,0,0-1.8,0,10.32,10.32,0,0,1-4.9,1,12.79,12.79,0,0,1-3.68-.5,1.6,1.6,0,0,0-2.11,1.52v6.4c0,8.91,4.16,12.15,10.64,16.85a1.62,1.62,0,0,0,1.9,0c6.48-4.7,10.64-7.94,10.64-16.85v-6.4a1.61,1.61,0,0,0-2.12-1.52A12.74,12.74,0,0,1,247.69,198.68Z" style="fill: rgb(255, 255, 255); opacity: 0.3; transform-origin: 241.9px 210.342px;" class="animable"></path></g><g id="elpppdzrbxc09"><path d="M241,197.66a10.32,10.32,0,0,1-4.9,1,12.84,12.84,0,0,1-3.68-.5,1.6,1.6,0,0,0-2.11,1.52v6.4c0,8.91,4.16,12.15,10.64,16.85a1.63,1.63,0,0,0,1,.31V197.4A1.74,1.74,0,0,0,241,197.66Z" style="fill: rgb(255, 255, 255); opacity: 0.2; transform-origin: 236.13px 210.32px;" class="animable"></path></g><path d="M251.19,204.36a26,26,0,0,0-10.12,7.13,13.94,13.94,0,0,0-6.53-2.61l-.31,0v1.53l.17.06a13.38,13.38,0,0,1,6.48,5l.25.36.21-.39a24.81,24.81,0,0,1,10.07-10.08l.15-.07v-1Z" style="fill: rgb(38, 50, 56); transform-origin: 242.895px 210.06px;" id="elkv3ikibof7f" class="animable"></path><path d="M275.15,161.36h-4.42a4,4,0,0,1-4.05-4.44l.39-4.42a4.93,4.93,0,0,1,4.82-4.44h4.42a4,4,0,0,1,4.06,4.44l-.39,4.42A5,5,0,0,1,275.15,161.36Z" style="fill: rgb(0, 255, 136); transform-origin: 273.525px 154.71px;" id="elaxenqostu" class="animable"></path><polygon points="276.99 152.49 276.03 151.43 273.61 153.65 271.59 151.43 270.44 152.49 272.47 154.71 270.06 156.93 271.02 157.98 273.43 155.76 275.46 157.98 276.6 156.93 274.57 154.71 276.99 152.49" style="fill: rgb(255, 255, 255); transform-origin: 273.525px 154.705px;" id="el0qe2y691svv" class="animable"></polygon></g><g id="freepik--Character--inject-19" class="animable" style="transform-origin: 161.172px 283.149px;"><path d="M176.37,199.49c2.56,2.79,5,5.68,7.43,8.59s4.78,5.88,7.12,8.86c.1.13.06.08.08.12s0,.05,0,.06a.36.36,0,0,0,.07.1,1.12,1.12,0,0,0,.73.46,1.27,1.27,0,0,0,.34,0,1.15,1.15,0,0,0,.18,0l.09,0c.05,0,0,0,.16-.06l2.5-1.36c3.36-1.78,6.75-3.52,10.25-5.08l2.93,3.63c-2.82,2.59-5.76,5.84-8.73,8.22l-2.24,1.76a3.8,3.8,0,0,1-.44.31,5.1,5.1,0,0,1-.53.33,10.63,10.63,0,0,1-1.12.56,9.86,9.86,0,0,1-2.42.67,10.34,10.34,0,0,1-5-.5,10,10,0,0,1-2.3-1.17c-.36-.24-.7-.52-1-.79-.17-.14-.31-.3-.47-.45l-.4-.4c-2.65-2.72-5.26-5.46-7.82-8.25s-5.09-5.6-7.51-8.52Z" style="fill: rgb(181, 91, 82); transform-origin: 188.26px 213.13px;" id="elsa64zn2b4jo" class="animable"></path><path d="M204,213.38l2.33-7.49,6.14,3.06s-.9,5.46-5.36,6.41Z" style="fill: rgb(181, 91, 82); transform-origin: 208.235px 210.625px;" id="ele7fbwbma1aa" class="animable"></path><polygon points="208.78 203.82 214.32 205.34 212.46 208.95 206.32 205.89 208.78 203.82" style="fill: rgb(181, 91, 82); transform-origin: 210.32px 206.385px;" id="elhy9x1lulr9" class="animable"></polygon><path d="M144.09,201.53c-.66,3.18-1.48,6.33-2.33,9.47s-1.78,6.25-2.75,9.36l-.36,1.17-.18.58a1.15,1.15,0,0,1-.1.24,3.34,3.34,0,0,0-.19,1,3.55,3.55,0,0,0,.58,2.05,6.33,6.33,0,0,0,.65.75l.83.91,1.64,1.83c1.07,1.24,2.15,2.48,3.17,3.78l-3.49,4c-1.44-.82-2.82-1.71-4.2-2.59l-2.05-1.36-1-.69c-.34-.24-.62-.4-1.17-.85a11.65,11.65,0,0,1-3.84-6.45,12.43,12.43,0,0,1-.19-3.9c0-.32.1-.68.15-1l.11-.6.21-1.2c.56-3.21,1.16-6.41,1.83-9.59s1.39-6.35,2.24-9.48Z" style="fill: rgb(181, 91, 82); transform-origin: 137.043px 217.815px;" id="elwb43r876ava" class="animable"></path><path d="M141.63,232.35l4.12-2.11,1.82,7s-3.31,1.27-5.87-.36Z" style="fill: rgb(181, 91, 82); transform-origin: 144.6px 233.976px;" id="elswd803zxzso" class="animable"></path><polygon points="151.45 227.99 151.64 234.43 147.03 237.44 145.43 230.37 151.45 227.99" style="fill: rgb(181, 91, 82); transform-origin: 148.535px 232.715px;" id="el0k441a95dl35" class="animable"></polygon><path d="M164.94,168.47c.1.49.45.84.77.78s.51-.52.41-1-.45-.84-.77-.78S164.84,168,164.94,168.47Z" style="fill: rgb(38, 50, 56); transform-origin: 165.53px 168.36px;" id="ely4kyats56v" class="animable"></path><path d="M165.34,169.32a18.21,18.21,0,0,0,3.23,3.76,2.92,2.92,0,0,1-2.28.93Z" style="fill: rgb(160, 39, 36); transform-origin: 166.955px 171.667px;" id="els5swy6l4bu" class="animable"></path><path d="M162.57,166.09a.3.3,0,0,1-.22-.5,3,3,0,0,1,2.53-1,.3.3,0,0,1,.24.35.29.29,0,0,1-.34.24h0a2.35,2.35,0,0,0-2,.8A.32.32,0,0,1,162.57,166.09Z" style="fill: rgb(38, 50, 56); transform-origin: 163.699px 165.333px;" id="eli77j31b5l4l" class="animable"></path><path d="M150.52,175.44c1.1,4.59,2.21,13-1.73,16.05,0,0,1.54,4.66,12,4.66,11.5,0,5.5-3,5.5-3-6.28-1.22-6.12-6.67-5-10.24Z" style="fill: rgb(181, 91, 82); transform-origin: 158.322px 185.795px;" id="el9koa8b9ttau" class="animable"></path><path d="M147.56,192.34c-.68-1.27-1.44-2.73.12-3.19,1.72-.5,12.75-1.43,16-.49-1,1.77.69,4,.69,4Z" style="fill: rgb(38, 50, 56); transform-origin: 155.567px 190.458px;" id="elhf6yj9ll78d" class="animable"></path><polygon points="156.7 406.92 163.91 406.92 164.63 392.4 157.41 392.4 156.7 406.92" style="fill: rgb(181, 91, 82); transform-origin: 160.665px 399.66px;" id="el8vrjt6n3695" class="animable"></polygon><polygon points="110.91 404.92 118.22 405.31 122.66 391 115.35 390.61 110.91 404.92" style="fill: rgb(181, 91, 82); transform-origin: 116.785px 397.96px;" id="elus5hxwp3x6s" class="animable"></polygon><path d="M118,404.73l-6.89-1.49a.54.54,0,0,0-.61.3l-2.39,5.19a.91.91,0,0,0,.66,1.28c2.41.48,3.61.59,6.64,1.25,1.86.4,6.07,1.43,8.64,2s3.46-1.91,2.46-2.37c-4.5-2.05-6.38-3.86-7.6-5.55A1.55,1.55,0,0,0,118,404.73Z" style="fill: rgb(38, 50, 56); transform-origin: 117.468px 408.286px;" id="elo03nqs5g1ns" class="animable"></path><path d="M163.53,406.19h-6.85a.55.55,0,0,0-.53.43l-1.24,5.57a.91.91,0,0,0,.9,1.12c2.47,0,6-.19,9.15-.19,3.63,0,6.76.2,11,.2,2.57,0,3.29-2.6,2.21-2.84-4.91-1.07-8.91-1.19-13.15-3.8A2.94,2.94,0,0,0,163.53,406.19Z" style="fill: rgb(38, 50, 56); transform-origin: 166.77px 409.755px;" id="elc1w62b8qnxl" class="animable"></path><path d="M135.72,193.61c-5.44,2.59-6.92,18.29-6.92,18.29l13.47,6.22a25.78,25.78,0,0,0,3.6-12.67C146.14,197.34,141.29,191,135.72,193.61Z" style="fill: rgb(38, 50, 56); transform-origin: 137.34px 205.567px;" id="eluafjch0gg4" class="animable"></path><g id="elz6c2xlevb4a"><path d="M143,203.29c-2.43,3.78-2.2,9.62-1.36,14.55l.6.28a25.83,25.83,0,0,0,3.6-12.67c0-.48,0-1,0-1.43Z" style="opacity: 0.4; transform-origin: 143.448px 210.705px;" class="animable"></path></g><path d="M173.31,193.23s6.68,7.54.37,54.2H140.15c-.23-5.15,3-30.26-2-54.52a88.21,88.21,0,0,1,11.22-1.42,125.53,125.53,0,0,1,14.26,0A64,64,0,0,1,173.31,193.23Z" style="fill: rgb(0, 255, 136); transform-origin: 157.271px 219.359px;" id="elg5miywr96ln" class="animable"></path><g id="el668wq4eyv0i"><path d="M173.31,193.23s6.68,7.54.37,54.2H140.15c-.23-5.15,3-30.26-2-54.52a88.21,88.21,0,0,1,11.22-1.42,125.53,125.53,0,0,1,14.26,0A64,64,0,0,1,173.31,193.23Z" style="fill: rgb(250, 250, 250); opacity: 0.6; transform-origin: 157.271px 219.359px;" class="animable"></path></g><g id="elsf63b6bx1wl"><path d="M176.24,207.49l-.12-.11-6.67-3.56c-.68,10.27,3.91,16.71,6.64,19.52A143.39,143.39,0,0,0,176.24,207.49Z" style="opacity: 0.2; transform-origin: 172.886px 213.58px;" class="animable"></path></g><g id="el6f2lxaliczp"><polygon points="164.63 392.4 164.26 399.89 157.04 399.89 157.41 392.4 164.63 392.4" style="opacity: 0.2; transform-origin: 160.835px 396.145px;" class="animable"></polygon></g><g id="elmdnjqpa4tk"><polygon points="115.35 390.62 122.66 391 120.37 398.38 113.06 397.99 115.35 390.62" style="opacity: 0.2; transform-origin: 117.86px 394.5px;" class="animable"></polygon></g><path d="M148.2,170.78c1.61,6,2.25,9.61,6,12.11,5.58,3.76,12.52-.56,12.74-6.93.19-5.73-2.47-14.6-8.92-15.81A8.49,8.49,0,0,0,148.2,170.78Z" style="fill: rgb(181, 91, 82); transform-origin: 157.416px 172.139px;" id="el05uf310igp4w" class="animable"></path><path d="M161.79,247.43s-7.12,47.91-11,65.87C146.49,333,123.55,398,123.55,398l-11.23-2.43s14.39-53,18-80.48c1.4-10.73,3.09-28,5.23-42.43,2.07-14,4.62-25.22,4.62-25.22Z" style="fill: rgb(38, 50, 56); transform-origin: 137.055px 322.715px;" id="el9cnu2wr2dsb" class="animable"></path><path d="M126.24,394.25s-2.1,4.06-2.1,4.06l-12.62-2.74,1.06-3.79Z" style="fill: rgb(0, 255, 136); transform-origin: 118.88px 395.045px;" id="elyux4w67kyin" class="animable"></path><g id="elimptg0btkq"><path d="M126.24,394.25s-2.1,4.06-2.1,4.06l-12.62-2.74,1.06-3.79Z" style="fill: rgb(255, 255, 255); opacity: 0.6; transform-origin: 118.88px 395.045px;" class="animable"></path></g><g id="elkpc1uoto8u"><path d="M157.29,264.5c-8.23,1.61-7.36,32.3-6.37,48.08,2.38-11.16,5.85-32.62,8.22-47.86A2.8,2.8,0,0,0,157.29,264.5Z" style="opacity: 0.6; transform-origin: 154.72px 288.506px;" class="animable"></path></g><path d="M173.68,247.43s3.35,46.88,2.67,66c-.71,19.89-10.14,85-10.14,85H155.59s-.39-64-.86-83.49c-.52-21.3-3.09-67.52-3.09-67.52Z" style="fill: rgb(38, 50, 56); transform-origin: 164.041px 322.925px;" id="el6pbyemrxzd6" class="animable"></path><path d="M168.25,394.21c.05,0-.6,4.41-.6,4.41H154.73l-.35-3.94Z" style="fill: rgb(0, 255, 136); transform-origin: 161.316px 396.415px;" id="el1gmgv56name" class="animable"></path><g id="elyke1itjf3x"><path d="M168.25,394.21c.05,0-.6,4.41-.6,4.41H154.73l-.35-3.94Z" style="fill: rgb(255, 255, 255); opacity: 0.6; transform-origin: 161.316px 396.415px;" class="animable"></path></g><path d="M169.4,202c0,12.58,6.69,17.76,6.69,17.76L187,209.14a89.8,89.8,0,0,0-8.79-12.23C171.9,189.68,169.4,193.92,169.4,202Z" style="fill: rgb(38, 50, 56); transform-origin: 178.2px 206.483px;" id="elp1a4otbll5" class="animable"></path><g id="el4lq9bykjuzq"><path d="M166.52,178.24a4.1,4.1,0,0,1-2.82,2.6,3.38,3.38,0,0,0-2.69,3l0,0A8.66,8.66,0,0,0,166.52,178.24Z" style="opacity: 0.2; transform-origin: 163.765px 181.04px;" class="animable"></path></g><path d="M163.7,158.83c2.24-2.83-1.21-3-1.21-3,.9-3.37-3.14-1.56-3.14-1.56-2.42-3.34-3.79.73-3.79.73-2.51-2.83-3,1.79-3,1.79-2.52-3.59-3.8,1.59-3.8,1.59-2.32-3.73-3.74,1.12-3.74,1.12-4.79-1.71-2.52,3.27-2.52,3.27-4.08.11-.8,3.28-.8,3.28-4.9,0-.58,2.81-.58,2.81-3.89,2.55,1,3.24,1,3.24-3.17,5,2.28,3.12,2.28,3.12-2.21,4.92,2.68,2.75,2.68,2.75-.31,4.74,2.42,3.45,3.74,2.57.25,1,.73,2,1.61,2.08,1.71.23,2-3,2-3s1.58,1.24,2.91.57.83-2.36.83-2.36a1.67,1.67,0,0,0,2,0c.57-.44.57-3.62-.15-4.74l2.6-1s1.93-.27,1.07-2.82a7.42,7.42,0,0,1-.13-4.55c2.94-1.38.52-3,.52-3C167.49,159.53,163.7,158.83,163.7,158.83Z" style="fill: rgb(38, 50, 56); transform-origin: 152.432px 167.793px;" id="elqwy5z54th4i" class="animable"></path><path d="M158.43,171a7,7,0,0,0,2.53,3.74c1.63,1.22,2.85,0,2.73-1.83-.1-1.66-1.08-4.29-2.88-4.79S158,169.23,158.43,171Z" style="fill: rgb(181, 91, 82); transform-origin: 161.015px 171.629px;" id="elrrzzec7w72d" class="animable"></path></g><defs>     <filter id="active" height="200%">         <feMorphology in="SourceAlpha" result="DILATED" operator="dilate" radius="2"></feMorphology>                <feFlood flood-color="#32DFEC" flood-opacity="1" result="PINK"></feFlood>        <feComposite in="PINK" in2="DILATED" operator="in" result="OUTLINE"></feComposite>        <feMerge>            <feMergeNode in="OUTLINE"></feMergeNode>            <feMergeNode in="SourceGraphic"></feMergeNode>        </feMerge>    </filter>    <filter id="hover" height="200%">        <feMorphology in="SourceAlpha" result="DILATED" operator="dilate" radius="2"></feMorphology>                <feFlood flood-color="#ff0000" flood-opacity="0.5" result="PINK"></feFlood>        <feComposite in="PINK" in2="DILATED" operator="in" result="OUTLINE"></feComposite>        <feMerge>            <feMergeNode in="OUTLINE"></feMergeNode>            <feMergeNode in="SourceGraphic"></feMergeNode>        </feMerge>            <feColorMatrix type="matrix" values="0   0   0   0   0                0   1   0   0   0                0   0   0   0   0                0   0   0   1   0 "></feColorMatrix>    </filter></defs></svg>